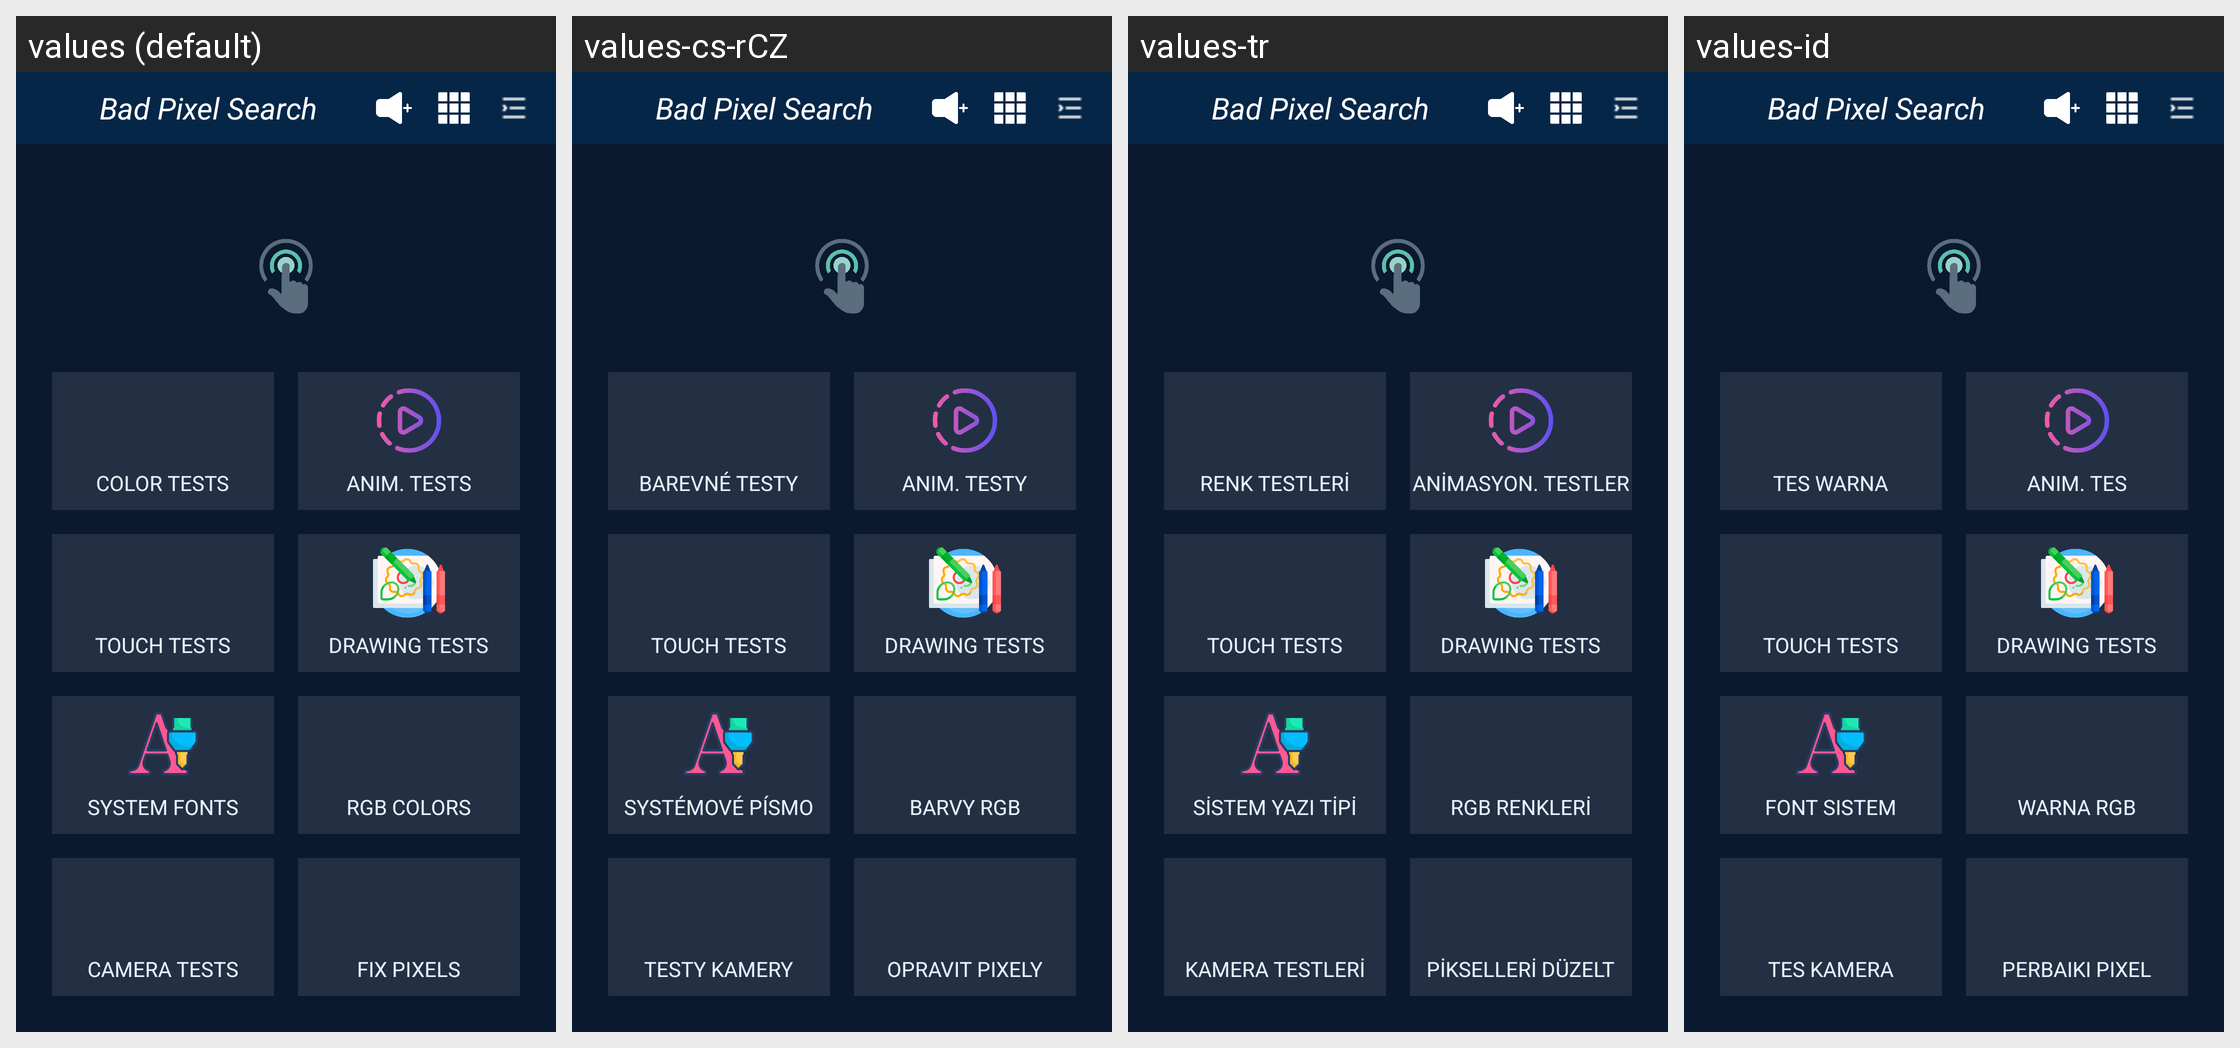

This grid shows one Android layout under several languages. Give, for every string resource on the screen, its name, the default text and each shown locale's text.
Android screen res/layout/fragment_menu.xml rendered under 4 locales, left to right: values (default), values-cs-rCZ, values-tr, values-id. Device: Nexus 5 (rendered at 1080×1920; each locale shown at half size, 540×960, under a caption strip naming it); theme Theme.BadPixelSearch.
Other locales in the repository, not shown: values-ar, values-es, values-hi, values-it, values-ja, values-ko, values-pt, values-pt-rBR, values-ro, values-ru.
Strings drawn on this screen, with the default value and each locale's value (text and hints the layout hard-codes, and strings that could not be matched under every locale, appear in the picture but are not listed):

app_name
  values: Bad Pixel Search
  values-cs-rCZ: Bad Pixel Search
  values-tr: Bad Pixel Search
  values-id: Bad Pixel Search

color_tests
  values: COLOR TESTS
  values-cs-rCZ: BAREVNÉ TESTY
  values-tr: RENK TESTLERİ
  values-id: TES WARNA

animation_test
  values: ANIM. TESTS
  values-cs-rCZ: ANIM. TESTY
  values-tr: ANİMASYON. TESTLER
  values-id: ANIM. TES

touch_tests
  values: TOUCH TESTS
  values-cs-rCZ: TOUCH TESTS
  values-tr: TOUCH TESTS
  values-id: TOUCH TESTS

drawing_tests
  values: DRAWING TESTS
  values-cs-rCZ: DRAWING TESTS
  values-tr: DRAWING TESTS
  values-id: DRAWING TESTS

system_fonts
  values: SYSTEM FONTS
  values-cs-rCZ: SYSTÉMOVÉ PÍSMO
  values-tr: SİSTEM YAZI TİPİ
  values-id: FONT SISTEM

rgb_test
  values: RGB COLORS
  values-cs-rCZ: BARVY RGB
  values-tr: RGB RENKLERİ
  values-id: WARNA RGB

camera_tests
  values: CAMERA TESTS
  values-cs-rCZ: TESTY KAMERY
  values-tr: KAMERA TESTLERİ
  values-id: TES KAMERA

fix_tests
  values: FIX PIXELS
  values-cs-rCZ: OPRAVIT PIXELY
  values-tr: PİKSELLERİ DÜZELT
  values-id: PERBAIKI PIXEL
